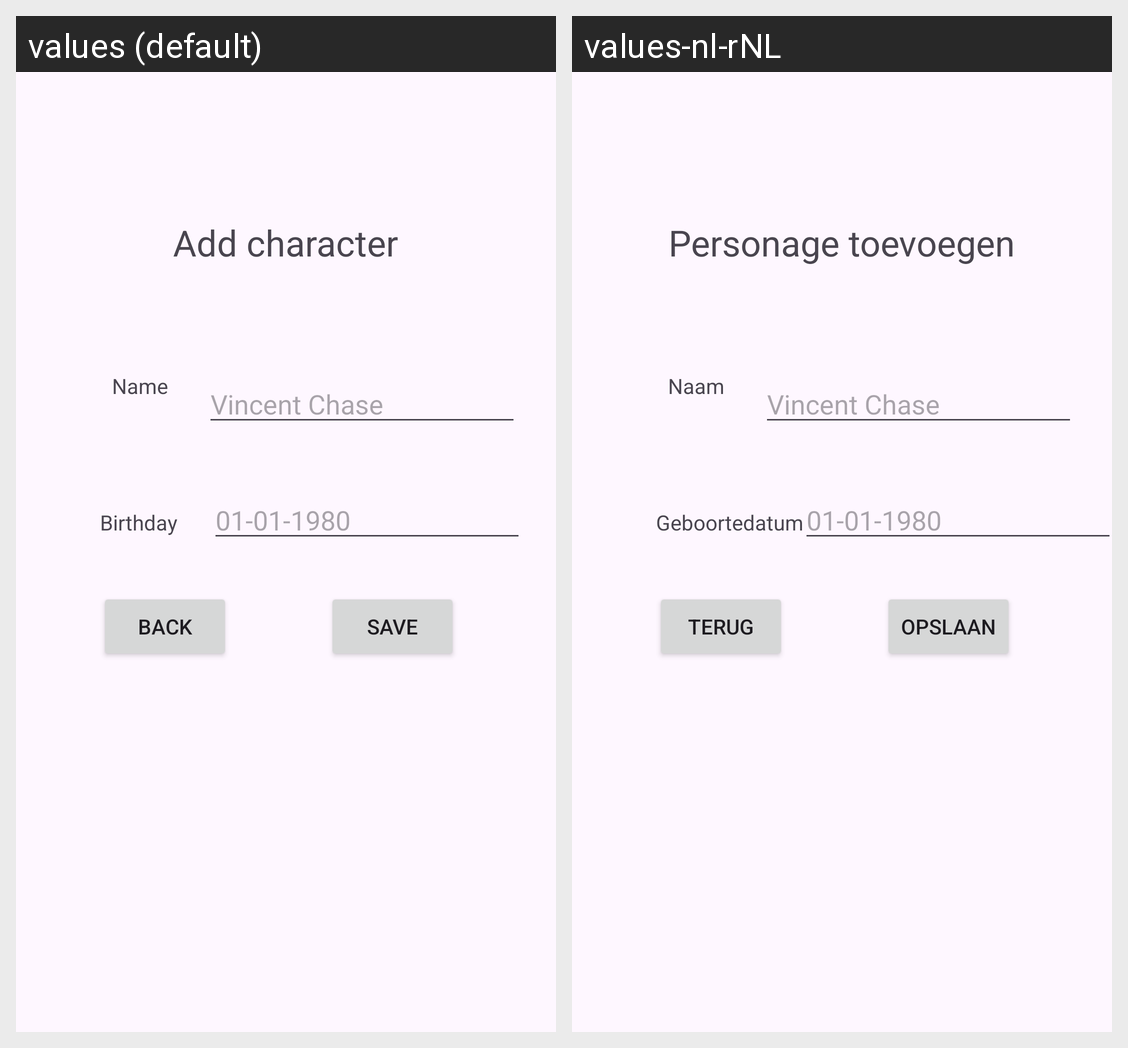

Locale-by-locale string values for the Android screen shown in this grid:
Android screen res/layout/activity_add_character.xml rendered under 2 locales, left to right: values (default), values-nl-rNL. Device: Nexus 5 (rendered at 1080×1920; each locale shown at half size, 540×960, under a caption strip naming it); theme Theme.HHSPrime.
Strings drawn on this screen, with the default value and each locale's value (text and hints the layout hard-codes, and strings that could not be matched under every locale, appear in the picture but are not listed):

add_character_title_text
  values: Add character
  values-nl-rNL: Personage toevoegen

name_tv_text
  values: Name
  values-nl-rNL: Naam

add_character_birthday_text
  values: Birthday
  values-nl-rNL: Geboortedatum

add_character_back_text
  values: Back
  values-nl-rNL: Terug

save_btn_text
  values: Save
  values-nl-rNL: Opslaan

add_character_name_et_hint
  values: Vincent Chase
  values-nl-rNL: Vincent Chase  [not translated; the default value is used]

add_character_birthday_et_hint
  values: 01-01-1980
  values-nl-rNL: 01-01-1980  [not translated; the default value is used]
